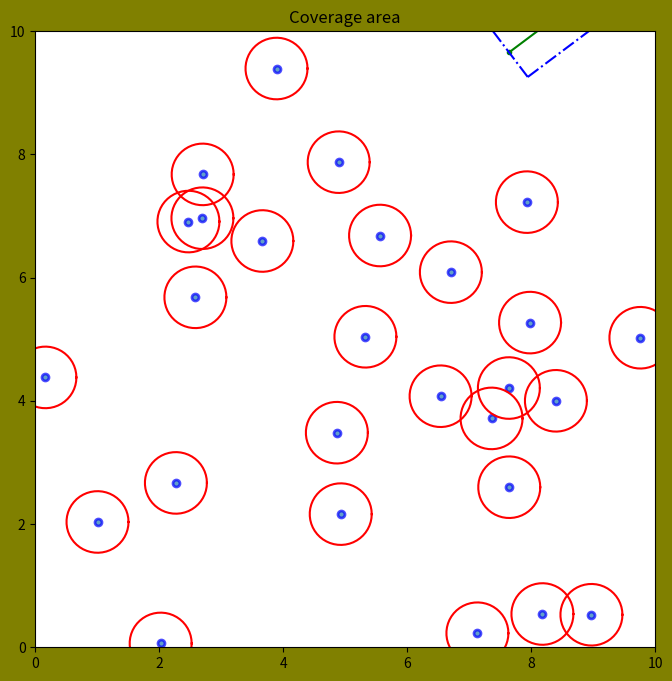

Reproduce this figure in Python.
import numpy as np
import matplotlib.pyplot as plt
import scipy.stats
import math
from numpy.linalg import norm
from numpy import arccos, dot, pi, cross
from scipy.stats import poisson

guard_size = 10
poisson_lam_block = 0.3
radius_block = 0.5
distance_Tx_Rx = 3
list_point = np.array

#draw circle
def plot_circle(x,y,r):
    angles = np.linspace(0,2*np.pi,50)
    x_cir = x+r*np.cos(angles)
    y_cir = y+r*np.sin(angles)
    plt.plot(x_cir,y_cir,'red')

#initializaion Puason
def poisson_point_process(lambda0, area_size):
    Number_block = np.random.poisson(lambda0*area_size**2)
    x = np.random.uniform (0,area_size, size=Number_block)
    y = np.random.uniform (0, area_size, size=Number_block)
    return x,y

#function for
def paint_rectangle(x_point_1, y_point_1, x_point_2, y_point_2, angle, radius_block):
    difference_angle = 2*np.pi - angle
    reverse_angle = np.pi / 2 - difference_angle
    opposite_angle = reverse_angle + np.pi
    x_rectang_A = x_point_1 + radius_block * np.cos(opposite_angle)
    y_rectang_A = y_point_1 + radius_block * np.sin(opposite_angle)
    x_rectang_B = x_point_1 + radius_block * np.cos(reverse_angle)
    y_rectang_B = y_point_1 + radius_block * np.sin(reverse_angle)
    x_rectang_C = x_point_2 + radius_block * np.cos(reverse_angle)
    y_rectang_C = y_point_2 + radius_block * np.sin(reverse_angle)
    x_rectang_D = x_point_2 + radius_block * np.cos(opposite_angle)
    y_rectang_D = y_point_2 + radius_block * np.sin(opposite_angle)
    return x_rectang_A, y_rectang_A, x_rectang_B, y_rectang_B, x_rectang_C, y_rectang_C, x_rectang_D, y_rectang_D

def check_distance(A,B,C):
    CA = (C - A) / norm(C - A)
    BA = (B - A) / norm(B - A)
    CB = (C - B) / norm(C - B)
    AB = (A - B) / norm(A - B)

    if arccos(dot(CA, BA)) > 1:
        return norm(C - A)
    if arccos(dot(CB, AB)) > 1:
        return norm(C - B)
    return norm(cross(A - B, A - C)) / norm(B - A)

def crossing(x1,y1,x2,y2,x,y,radius_block):
    circle_point = []
    point_1 = []
    point_2 = []
    point_1.extend([x1, y1])
    point_2.extend([x2, y2])
    for i in range(len(x)):
        circle_point.append([x[i], y[i]])
    for i in range(len(x)):
        if (np.round(check_distance(list_point(point_1), list_point(point_2), list_point(circle_point[i])), 1) <= radius_block):
            return True

x, y = poisson_point_process(poisson_lam_block, guard_size)
x1 = np.random.uniform (0,guard_size)
y1 = np.random.uniform (0,guard_size)
angle = np.random.uniform (0.2*np.pi)
x2 = x1 + distance_Tx_Rx * np.cos(angle)
y2 = y1 + distance_Tx_Rx * np.sin(angle)
x_rectang_A, y_rectang_A, x_rectang_B, y_rectang_B, x_rectang_C, y_rectang_C, x_rectang_D, y_rectang_D = paint_rectangle(x1,y1,x2,y2,angle,radius_block)

plt.figure(dpi=100, figsize=(8,8), facecolor='olive')
plt.title('Coverage area')
plt.plot(x,y,'.',alpha=0.7,label="first",lw=5,mec='b',mew=2,ms=10)
for i in range(len(x)):
    plot_circle(x[i], y[i], radius_block)
plt.plot([x1,x2],[y1,y2], '.-g')

plt.plot([x_rectang_A,x_rectang_B], [y_rectang_A,y_rectang_B], '-.b')
plt.plot([x_rectang_A, x_rectang_D],[y_rectang_A,y_rectang_D], '-.b')
plt.plot([x_rectang_B,x_rectang_C], [y_rectang_B,y_rectang_C], '-.b')
plt.plot([x_rectang_D,x_rectang_C], [y_rectang_D,y_rectang_C], '-.b')
plt.xlim(0,guard_size)
plt.ylim(0,guard_size)
plt.show()

num_experiments = 1000
summa = 0
for i in range (num_experiments):
    x, y=poisson_point_process(poisson_lam_block,guard_size)
    x1 = np.random.uniform(0,guard_size)
    y1 = np.random.uniform(0,guard_size)

    angle = np.random.uniform(0.2*np.pi)

    x2 = x1 + distance_Tx_Rx * np.cos(angle)
    y2 = y1 + distance_Tx_Rx * np.sin(angle)

    if (crossing(x1, y1, x2, y2, x, y, radius_block)):
        summa += 1

print('Probability =', summa/num_experiments)

